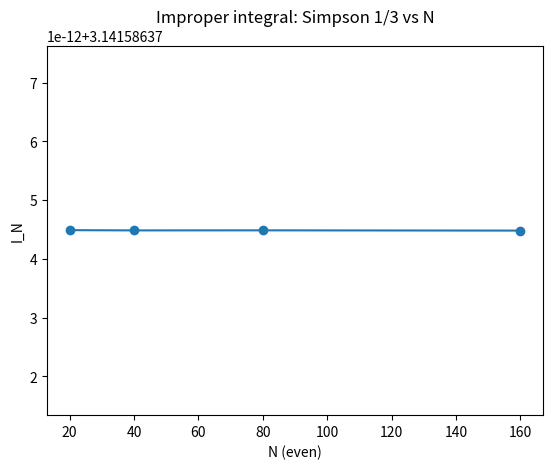
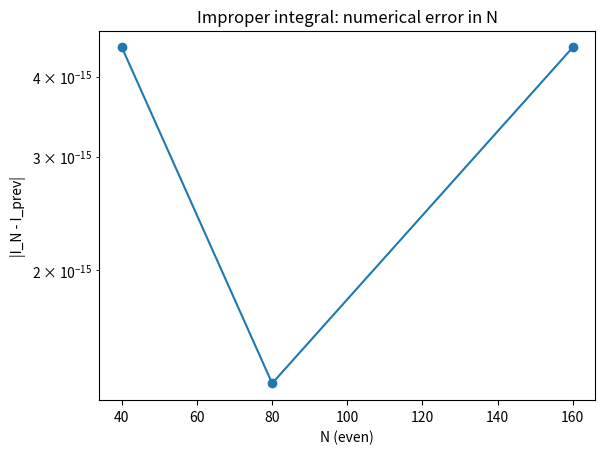

Write the Python code that produced these figures, in order.
"""
General improper integration using substitutions to a finite interval
and composite Simpson's 1/3 rule.

What this script does:
----------------------
Approximates integrals of the form:

1) Finite limits:
       I = ∫_a^b f(x) dx

2) One-sided improper (a to +∞):
       I = ∫_a^∞ f(x) dx

3) One-sided improper (-∞ to b):
       I = ∫_-∞^b f(x) dx

4) Two-sided improper (-∞ to +∞):
       I = ∫_-∞^∞ f(x) dx

by mapping them to an integral over a finite t-interval and then applying
**composite Simpson's 1/3 rule** in t.

Substitutions used (you can quote these in the exam):
----------------------------------------------------
Let g(t) be the transformed integrand after substitution.

Case 1: FINITE
    x = t                    with t ∈ [a, b]
    => dx/dt = 1
    => g(t) = f(t)

Case 2: A_INF  (a to +∞)
    x = a + t / (1 - t),     t ∈ [0, 1)
    dx/dt = 1 / (1 - t)^2
    => ∫_a^∞ f(x) dx = ∫_0^1 f(a + t/(1-t)) * [1 / (1 - t)^2] dt
    Numerically, we integrate t ∈ [0, 1 - delta] to avoid t = 1.

Case 3: MINF_B (-∞ to b)
    x = b - t / (1 - t),     t ∈ [0, 1)
    dx/dt = 1 / (1 - t)^2
    => ∫_-∞^b f(x) dx = ∫_0^1 f(b - t/(1-t)) * [1 / (1 - t)^2] dt
    Numerically, we integrate t ∈ [0, 1 - delta].

Case 4: MINF_INF (-∞ to +∞)
    x = tan(π (t - 1/2)),   t ∈ (0, 1)
    dx/dt = π sec^2(π (t - 1/2))
    => ∫_-∞^∞ f(x) dx = ∫_0^1 f(tan(π (t-1/2))) * π sec^2(π (t-1/2)) dt
    Numerically, we integrate t ∈ [delta, 1 - delta] to avoid t=0,1.

IMPORTANT:
- delta is a small cutoff (e.g., 1e-6) to stay away from singularities
  at t=0 or t=1. The tails are truncated numerically. You can reduce
  delta to improve accuracy if needed.

Convergence / error (purely numerical):
---------------------------------------
We do a step-refinement study with different N (even) values:

- For each N in N_list (e.g., [20, 40, 80, 160]):
      I_N = Simpson's 1/3 approximation in t.
- Numerical error:
      error_N = |I_N - I_prev|
  where I_prev is the integral from the previous N value in N_list.

No "true" or analytic value of the integral is ever used.

Output file:
------------
- 'improper_general_convergence.dat'

    col1: N        (number of t-subintervals, must be even)
    col2: h        (t step size)
    col3: I_N      (approximation of the original integral)
    col4: error_N  (|I_N - I_prev|, purely numerical)

How to use in the exam:
-----------------------
1) Choose the type of integral by setting:

       improper_type = "FINITE"   (∫_a^b)
                      = "A_INF"   (∫_a^∞)
                      = "MINF_B"  (∫_-∞^b)
                      = "MINF_INF" (∫_-∞^∞)

2) Set a and/or b:
       - For FINITE  : a and b are both finite.
       - For A_INF   : a is finite, b is ignored.
       - For MINF_B  : b is finite, a is ignored.
       - For MINF_INF: both a and b are ignored.

3) Edit f(x) to the given integrand.

4) Edit N_list for the number of t-subintervals (MUST be even).

5) Run:

       python3 improper_integration_general.py

6) In gnuplot:

       plot 'improper_general_convergence.dat' using 1:3 with linespoints \
            title 'I_N'

       plot 'improper_general_convergence.dat' using 1:4 with linespoints \
            title 'error'

Matplotlib (optional sanity checks):
------------------------------------
If matplotlib is available, the script will also:

- Plot I_N vs N (integral vs resolution).
- Plot error_N vs N (log scale), skipping the first zero-error point.
"""

import math

try:
    import matplotlib.pyplot as plt
    HAVE_MPL = True
except ImportError:
    HAVE_MPL = False

# ========== USER PARAMETERS: CHANGE THESE IN THE EXAM ==========
# TYPE OF IMPROPER INTEGRAL:
# "FINITE", "A_INF", "MINF_B", "MINF_INF"
improper_type = "MINF_INF"

# Finite endpoints (used depending on improper_type):
a = 0.0     # used for FINITE and A_INF
b = 1.0     # used for FINITE and MINF_B

# List of even N values (number of t-subintervals).
# Larger N => finer t-grid.
N_list = [20, 40, 80, 160]

# Small cutoff to avoid singular t-endpoints for improper cases
delta = 1.0e-6

output_file = "improper_general_convergence.dat"
# ===============================================================


def f(x):
    """
    Integrand f(x). Replace with the given function.

    EXAMPLES (just one at a time in the exam):
    ------------------------------------------
    - For ∫_0^∞ e^{-x} dx, use:
          return math.exp(-x)

    - For ∫_-∞^∞ e^{-x^2} dx, use:
          return math.exp(-x*x)
    """
    return 1 / (1 + x*x)  # EDIT THIS IN THE EXAM


# ----------------------------------------------------------------------
# t-domain and transformed integrand g(t) depending on improper_type
# ----------------------------------------------------------------------

def t_interval_and_g():
    """
    Return:
        t_left, t_right, g(t) as a function handle.

    t_left, t_right:
        The finite t-interval over which we integrate using Simpson.

    g(t):
        The transformed integrand such that:

            Original integral = ∫_{t_left}^{t_right} g(t) dt

    depending on improper_type:
        - "FINITE"
        - "A_INF"
        - "MINF_B"
        - "MINF_INF"
    """

    # Case 1: FINITE integral ∫_a^b f(x) dx
    if improper_type == "FINITE":
        def g(t):
            # Here we simply set x = t, dx/dt = 1
            return f(t)
        return a, b, g

    # Case 2: a to +∞ : ∫_a^∞ f(x) dx
    elif improper_type == "A_INF":
        t_left = 0.0
        t_right = 1.0 - delta  # avoid t=1

        def g(t):
            # x = a + t/(1-t), dx/dt = 1/(1-t)^2
            if t >= 1.0:
                return 0.0
            x = a + t / (1.0 - t)
            dxdt = 1.0 / ((1.0 - t) * (1.0 - t))
            return f(x) * dxdt

        return t_left, t_right, g

    # Case 3: -∞ to b : ∫_-∞^b f(x) dx
    elif improper_type == "MINF_B":
        t_left = 0.0
        t_right = 1.0 - delta  # avoid t=1

        def g(t):
            # x = b - t/(1-t), dx/dt = 1/(1-t)^2
            if t >= 1.0:
                return 0.0
            x = b - t / (1.0 - t)
            dxdt = 1.0 / ((1.0 - t) * (1.0 - t))
            return f(x) * dxdt

        return t_left, t_right, g

    # Case 4: -∞ to +∞ : ∫_-∞^∞ f(x) dx
    elif improper_type == "MINF_INF":
        t_left = delta
        t_right = 1.0 - delta  # avoid t=0 and t=1

        def g(t):
            # x = tan(pi (t - 1/2)), dx/dt = pi sec^2(pi (t-1/2))
            u = math.pi * (t - 0.5)
            x = math.tan(u)
            dxdt = math.pi / (math.cos(u) * math.cos(u))  # pi sec^2(u)
            return f(x) * dxdt

        return t_left, t_right, g

    else:
        raise ValueError("Unknown improper_type: " + improper_type)


# ----------------------------------------------------------------------
# Composite Simpson's 1/3 rule on [t_left, t_right]
# ----------------------------------------------------------------------

def simpson_one_third_general(t_left, t_right, N, g):
    """
    Composite Simpson's 1/3 rule on [t_left, t_right] with N subintervals.

    REQUIREMENT:
        N must be even.

    Formula:
        h = (t_right - t_left) / N
        I ≈ (h/3) [g(t0) + g(tN)
                   + 4 * sum_{odd i} g(t_i)
                   + 2 * sum_{even i (except endpoints)} g(t_i) ]
        where t_i = t_left + i*h, i=0..N.
    """
    if N % 2 != 0:
        raise ValueError("N must be even for Simpson's 1/3 rule.")

    h = (t_right - t_left) / float(N)

    # endpoints
    s = g(t_left) + g(t_right)

    # odd indices
    for i in range(1, N, 2):
        t = t_left + i * h
        s += 4.0 * g(t)

    # even indices (excluding endpoints)
    for i in range(2, N, 2):
        t = t_left + i * h
        s += 2.0 * g(t)

    I = (h / 3.0) * s
    return I, h


# ----------------------------------------------------------------------
# Main driver: convergence in N using purely numerical error
# ----------------------------------------------------------------------

def main():
    # Get t-interval and transformed integrand
    t_left, t_right, g = t_interval_and_g()

    # Sort N_list so that error is between successive resolutions
    N_sorted = sorted(N_list)

    with open(output_file, "w") as fout:
        fout.write("# General improper integration via substitution and Simpson 1/3\n")
        fout.write("# improper_type = %s\n" % improper_type)
        fout.write("# col1: N (even, # of t-subintervals)\n")
        fout.write("# col2: h (t step size)\n")
        fout.write("# col3: I_N (approx integral)\n")
        fout.write("# col4: error_N = |I_N - I_prev|\n")

        I_prev = None
        N_vals = []
        I_vals = []
        Err_vals = []
        h_vals = []

        for N in N_sorted:
            I_N, h = simpson_one_third_general(t_left, t_right, N, g)

            if I_prev is None:
                error = 0.0
            else:
                error = abs(I_N - I_prev)

            fout.write(f"{N} {h} {I_N} {error}\n")

            N_vals.append(N)
            h_vals.append(h)
            I_vals.append(I_N)
            Err_vals.append(error)

            I_prev = I_N

    print("Approximate value of the improper integral =", I_vals[-1])

    print("Improper integral convergence data written to:", output_file)
    print("Example gnuplot commands:")
    print("  plot 'improper_general_convergence.dat' using 1:3 with linespoints title 'I_N'")
    print("  plot 'improper_general_convergence.dat' using 1:4 with linespoints title 'error'")

    # -------------------- Matplotlib sanity plots --------------------
    if HAVE_MPL and len(N_vals) > 0:
        # I_N vs N
        plt.figure()
        plt.plot(N_vals, I_vals, marker='o')
        plt.xlabel("N (even)")
        plt.ylabel("I_N")
        plt.title("Improper integral: Simpson 1/3 vs N")

        # error vs N (skip first zero-error point)
        if len(N_vals) > 1:
            eps = 1e-16
            err_no_zero = [e if e > 0.0 else eps for e in Err_vals]
            plt.figure()
            plt.semilogy(N_vals[1:], err_no_zero[1:], marker='o')
            plt.xlabel("N (even)")
            plt.ylabel("|I_N - I_prev|")
            plt.title("Improper integral: numerical error in N")

        plt.show()


if __name__ == "__main__":
    main()
